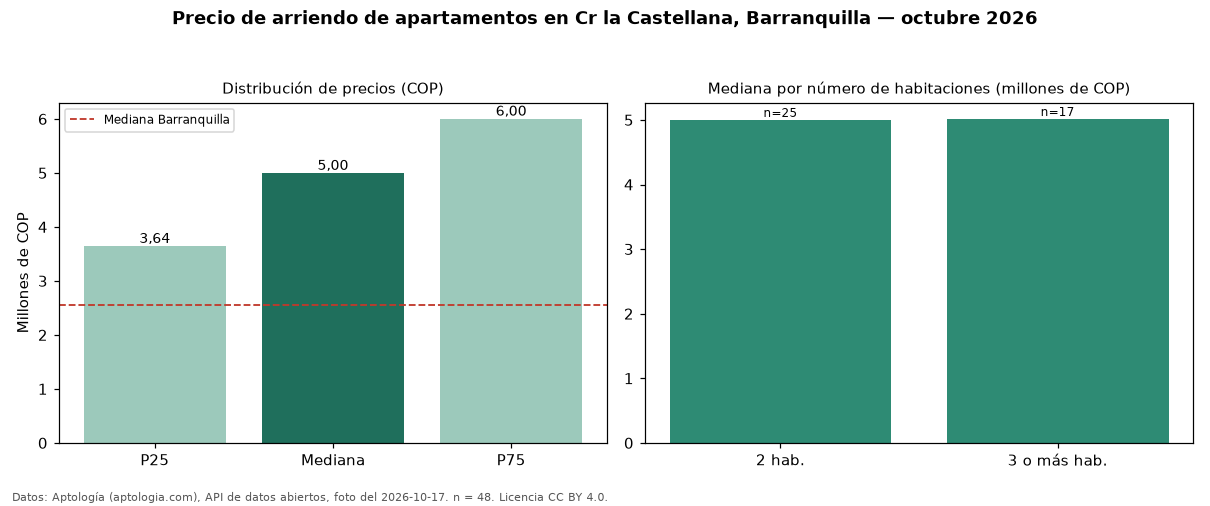

Data behind this chart, as committed beside it:
seccion, metrica, valor_cop, n
precio, p25, 3641750, 48
precio, mediana, 4995000, 48
precio, p75, 6000000, 48
precio, minimo, 2500000, 48
precio, maximo, 10500000, 48
parqueadero, avisos_con_parqueadero, 47, 48
parqueadero, mediana_con_parqueadero, 4990000, 47
habitaciones, 2, 5000000, 25
habitaciones, 3+, 5015000, 17
ciudad, mediana_ciudad, 2561500, 
fuente, fecha_foto, 2026-10-17, 
fuente, atribucion, https://www.aptologia.com/arriendo/barra…, 
